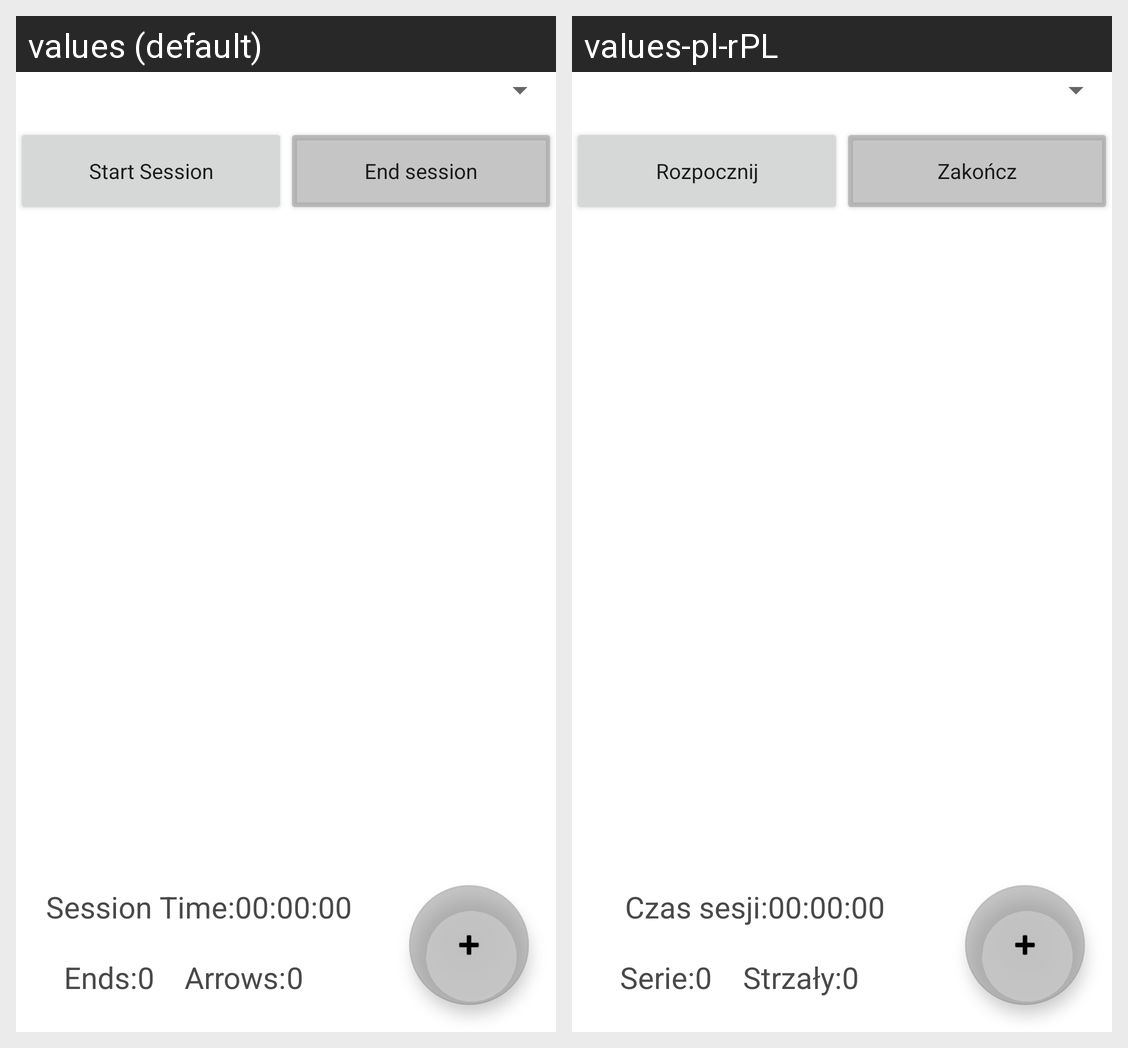

The Android screen above is rendered under two locales of the same app. Produce the string resources it draws, with the default and per-locale values.
Android screen res/layout/fragment_new_session.xml rendered under 2 locales, left to right: values (default), values-pl-rPL. Device: Nexus 5 (rendered at 1080×1920; each locale shown at half size, 540×960, under a caption strip naming it); theme Theme.MyApplication.
Strings drawn on this screen, with the default value and each locale's value (text and hints the layout hard-codes, and strings that could not be matched under every locale, appear in the picture but are not listed):

start_session
  values: Start Session
  values-pl-rPL: Rozpocznij

end_session
  values: End session
  values-pl-rPL: Zakończ

session_time_label
  values: Session Time:
  values-pl-rPL: Czas sesji:

session_time_val_label
  values: 00:00:00
  values-pl-rPL: 00:00:00  [not translated; the default value is used]

ends
  values: Ends:
  values-pl-rPL: Serie:

_0
  values: 0
  values-pl-rPL: 0  [not translated; the default value is used]

arrows
  values: Arrows:
  values-pl-rPL: Strzały:
